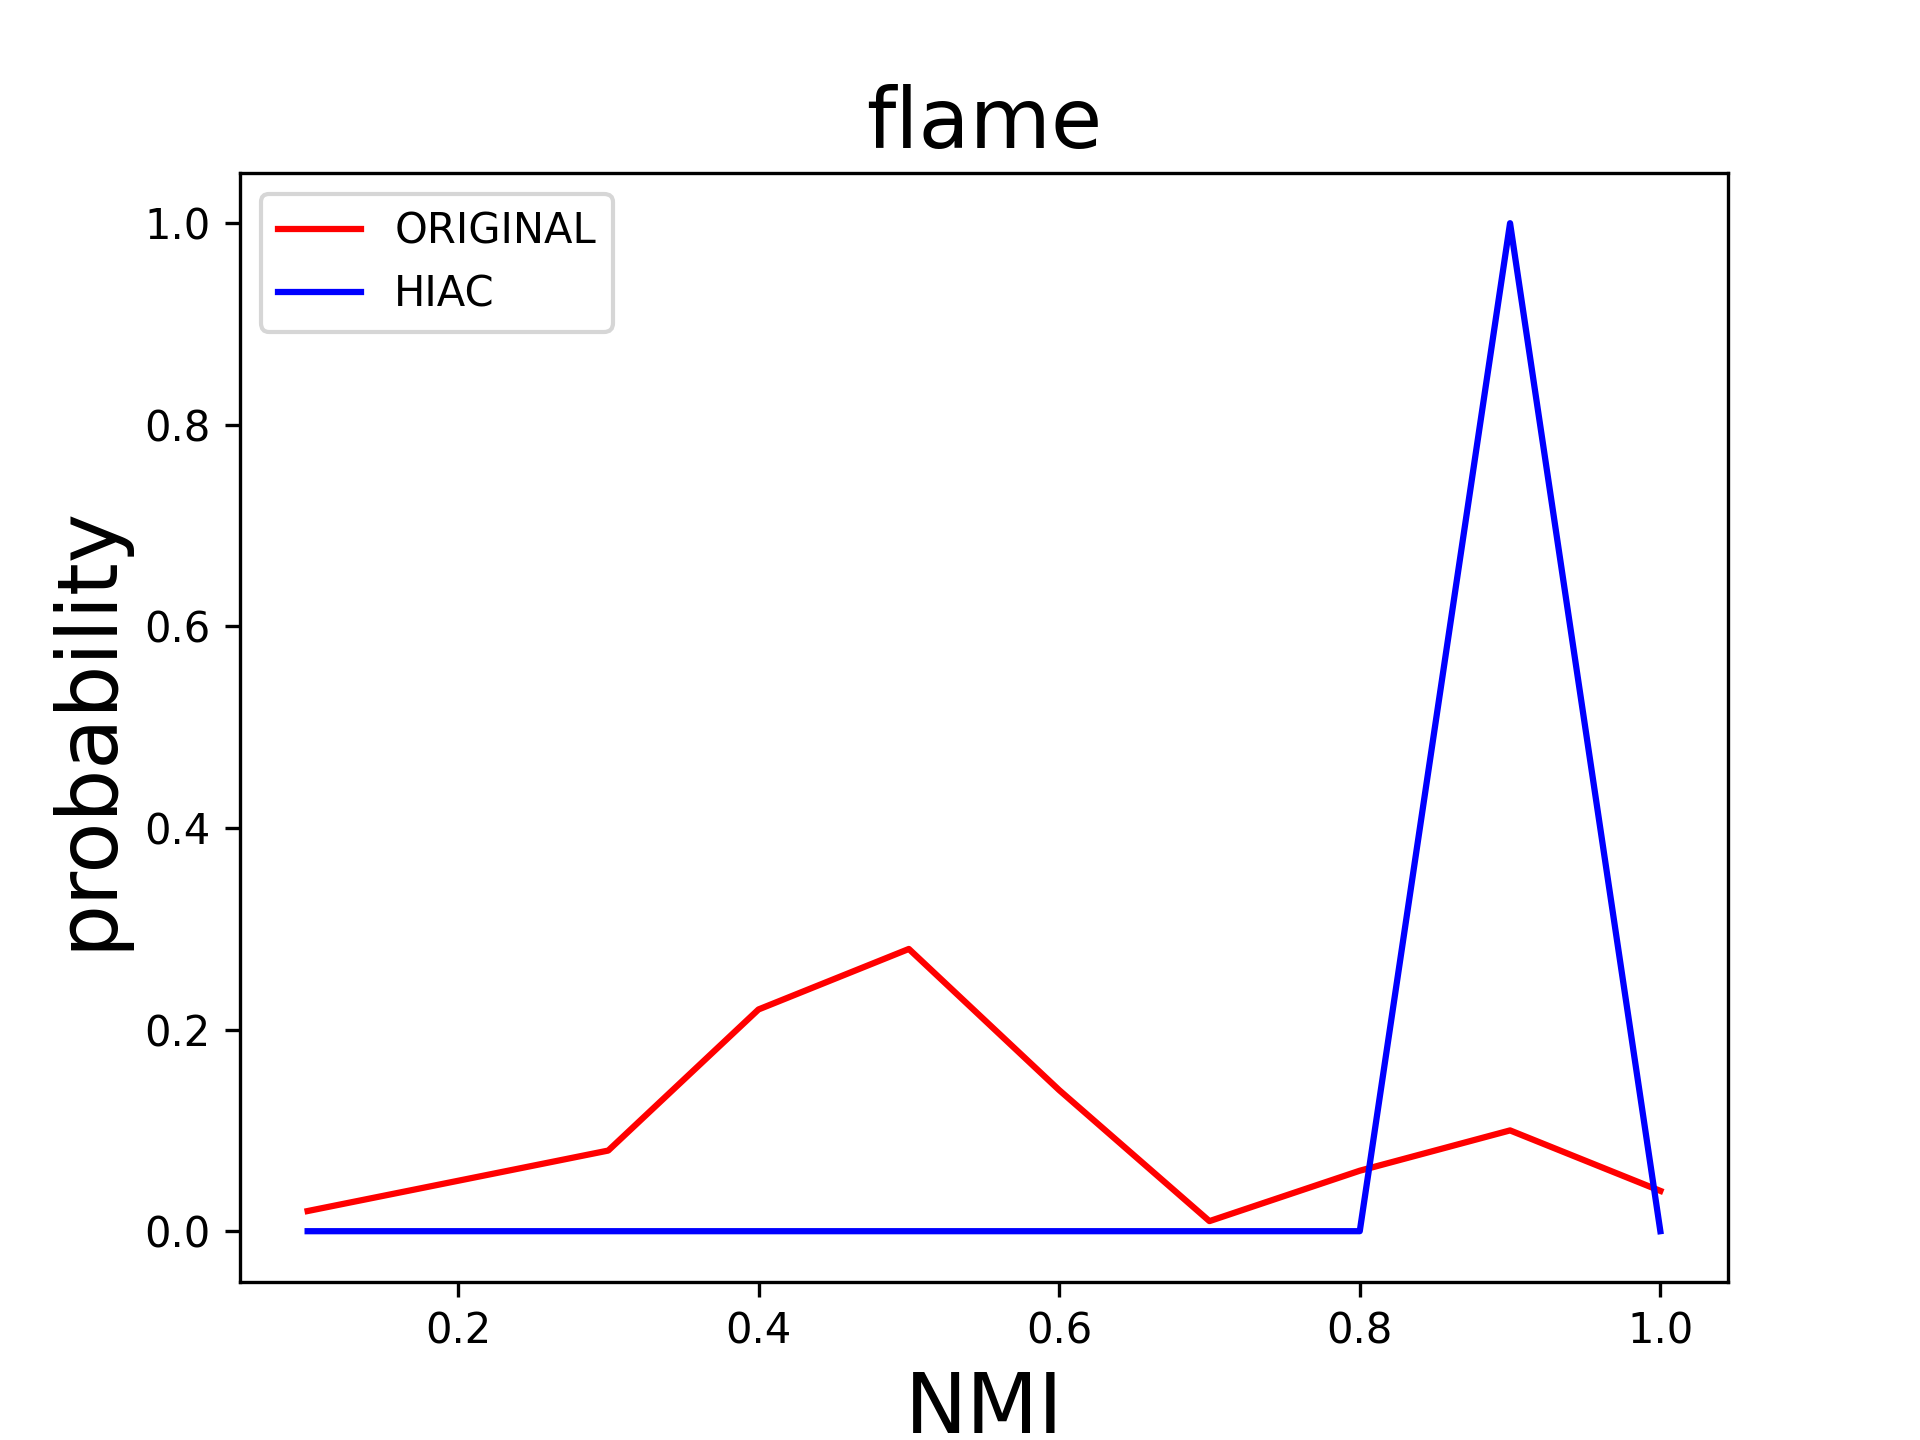

The data file committed next to this chart (first rows):
eps, min_samples, nmi, eps_hiac, min_samples_hiac, nmi_hiac
0.01582, 2, 0.4371, 0.01582, 2, 0.8811
0.01582, 3, 0.4371, 0.01582, 3, 0.8811
0.01582, 4, 0.4371, 0.01582, 4, 0.8811
0.01582, 5, 0.4371, 0.01582, 5, 0.8811
0.01582, 6, 0.4371, 0.01582, 6, 0.8811
0.01582, 7, 0.4371, 0.01582, 7, 0.8811
0.01582, 8, 0.2647, 0.01582, 8, 0.8811
0.01582, 9, 0.4371, 0.01582, 9, 0.8811
0.01582, 10, 0.4371, 0.01582, 10, 0.8811
0.01582, 11, 0.4371, 0.01582, 11, 0.8811
0.03164, 2, 0.1771, 0.03164, 2, 0.8811
0.03164, 3, 0.3678, 0.03164, 3, 0.8811
0.03164, 4, 0.1952, 0.03164, 4, 0.8811
0.03164, 5, 0.4085, 0.03164, 5, 0.8811
0.03164, 6, 0.5516, 0.03164, 6, 0.8811
0.03164, 7, 0.709, 0.03164, 7, 0.8811
0.03164, 8, 0.4196, 0.03164, 8, 0.8811
0.03164, 9, 0.3585, 0.03164, 9, 0.8811
0.03164, 10, 0.3265, 0.03164, 10, 0.8811
0.03164, 11, 0.693, 0.03164, 11, 0.8811
0.04745, 2, 0.3678, 0.04745, 2, 0.8811
0.04745, 3, 0.3631, 0.04745, 3, 0.8811
0.04745, 4, 0.3977, 0.04745, 4, 0.8811
0.04745, 5, 0.3357, 0.04745, 5, 0.8811
0.04745, 6, 0.5023, 0.04745, 6, 0.8811
0.04745, 7, 0.4168, 0.04745, 7, 0.8811
0.04745, 8, 0.3315, 0.04745, 8, 0.8811
0.04745, 9, 0.5202, 0.04745, 9, 0.8811
0.04745, 10, 0.709, 0.04745, 10, 0.8811
0.04745, 11, 0.76, 0.04745, 11, 0.8811
0.06327, 2, 0.8584, 0.06327, 2, 0.8811
0.06327, 3, 0.3551, 0.06327, 3, 0.8811
0.06327, 4, 0.2843, 0.06327, 4, 0.8811
0.06327, 5, 0.5965, 0.06327, 5, 0.8811
0.06327, 6, 0.1923, 0.06327, 6, 0.8811
0.06327, 7, 0.559, 0.06327, 7, 0.8811
0.06327, 8, 0.4232, 0.06327, 8, 0.8811
0.06327, 9, 0.2008, 0.06327, 9, 0.8811
0.06327, 10, 0.175, 0.06327, 10, 0.8811
0.06327, 11, 0.5488, 0.06327, 11, 0.8811
0.07909, 2, 0.8584, 0.07909, 2, 0.8811
0.07909, 3, 0.8975, 0.07909, 3, 0.8811
0.07909, 4, 0.8068, 0.07909, 4, 0.8811
0.07909, 5, 0.217, 0.07909, 5, 0.8811
0.07909, 6, 0.5859, 0.07909, 6, 0.8811
0.07909, 7, 0.3917, 0.07909, 7, 0.8811
0.07909, 8, 0.7529, 0.07909, 8, 0.8811
0.07909, 9, 0.3041, 0.07909, 9, 0.8811
0.07909, 10, 0.414, 0.07909, 10, 0.8811
0.07909, 11, 0.9318, 0.07909, 11, 0.8811
0.09491, 2, 0.8584, 0.09491, 2, 0.8811
0.09491, 3, 0.5085, 0.09491, 3, 0.8811
0.09491, 4, 0.08896, 0.09491, 4, 0.8811
0.09491, 5, 0.574, 0.09491, 5, 0.8811
0.09491, 6, 0.354, 0.09491, 6, 0.8811
0.09491, 7, 0.5801, 0.09491, 7, 0.8811
0.09491, 8, 0.5801, 0.09491, 8, 0.8811
0.09491, 9, 0.3124, 0.09491, 9, 0.8811
0.09491, 10, 0.4442, 0.09491, 10, 0.8811
0.09491, 11, 0.3323, 0.09491, 11, 0.8811
... 40 more rows
